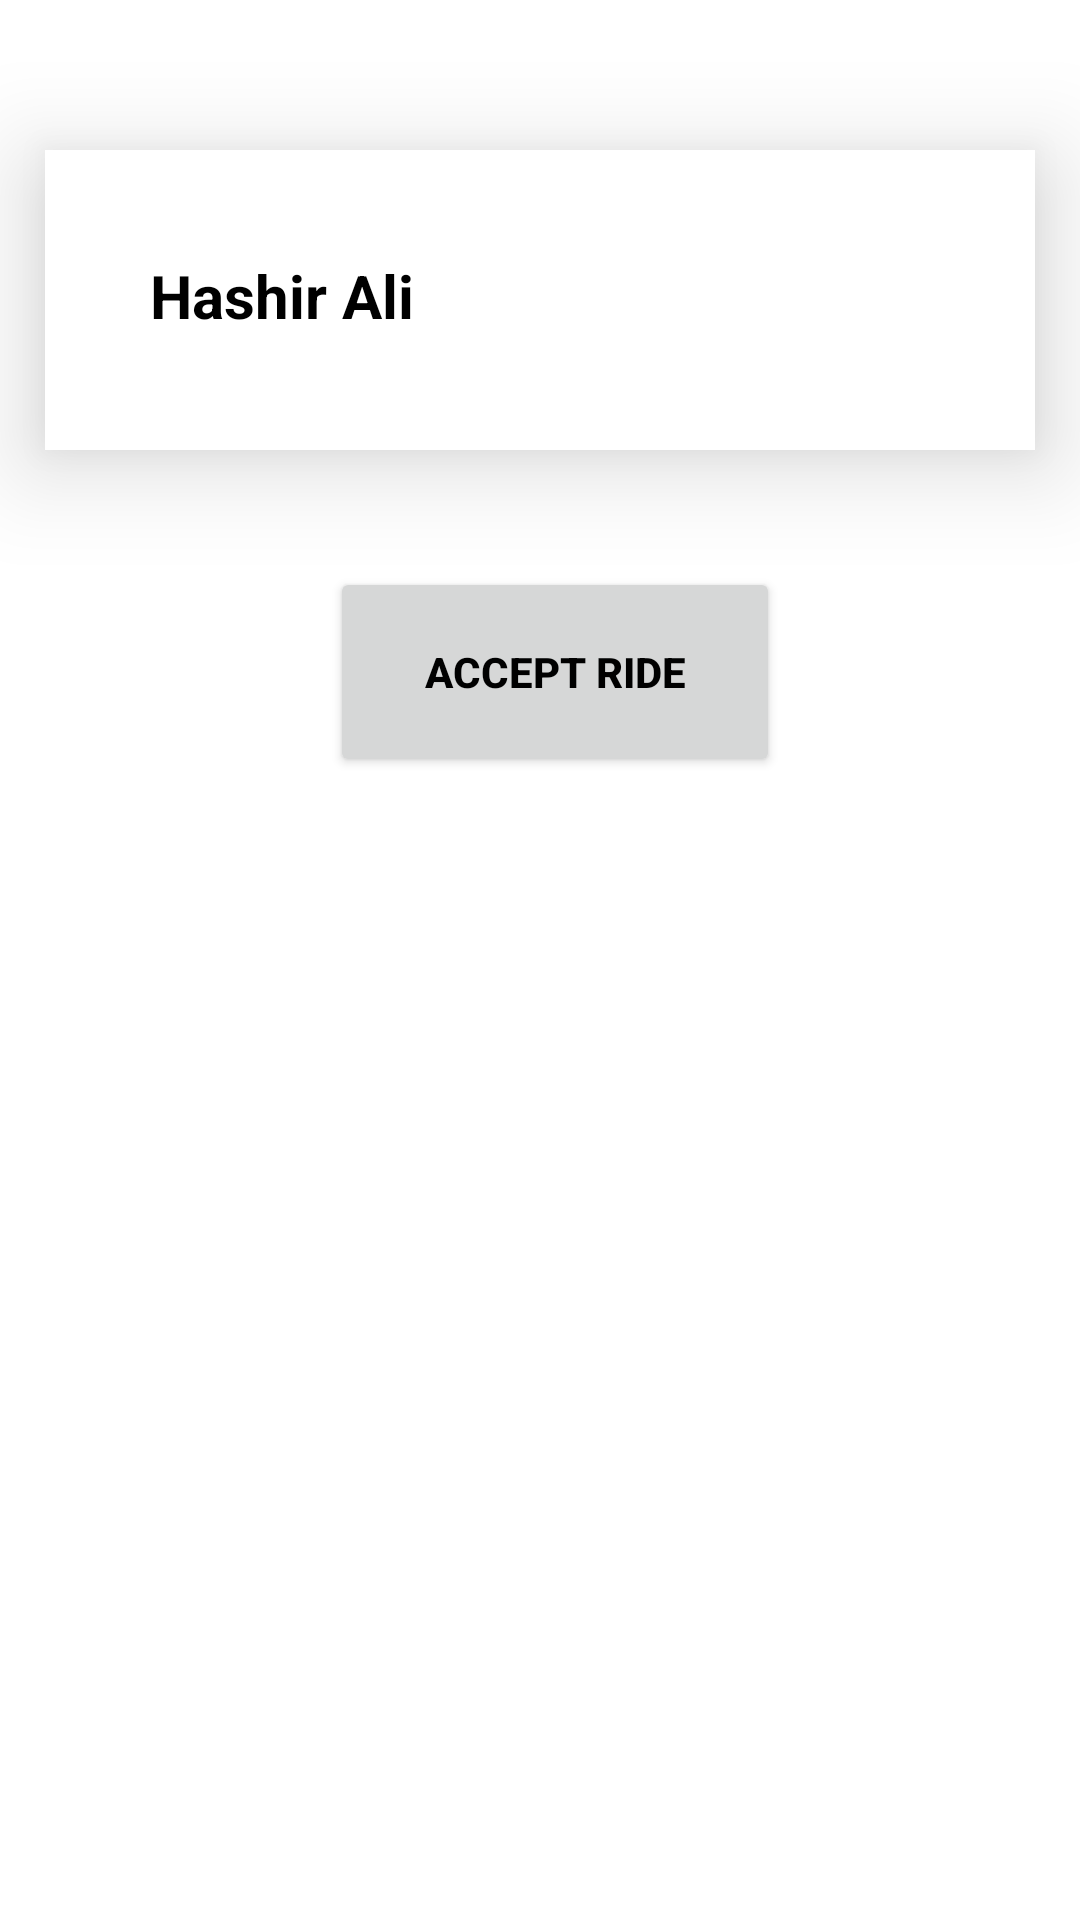

Android layout source for this screen:
<!-- AndroidManifest.xml: application theme Theme.LifeSaver -->
<!-- res/layout/activity_accept_ride.xml -->
<?xml version="1.0" encoding="utf-8"?>
<RelativeLayout xmlns:android="http://schemas.android.com/apk/res/android"
    xmlns:app="http://schemas.android.com/apk/res-auto"
    xmlns:tools="http://schemas.android.com/tools"
    android:layout_width="match_parent"
    android:layout_height="match_parent"
    android:background="#FFFFFF"
    tools:context=".Driver.AcceptRide">

    <TextView
        android:id="@+id/tt"
        android:layout_width="match_parent"
        android:layout_height="100dp"
        android:drawableLeft="@drawable/user50"
        android:layout_marginLeft="15dp"
        android:layout_marginRight="15dp"
        android:layout_marginTop="50dp"
        android:background="@color/white"
        android:elevation="20dp"
        android:padding="35dp"
        android:paddingRight="50dp"
        android:text="Hashir Ali"
        android:textColor="@color/black"
        android:textSize="20dp"
        android:textStyle="bold" />

    <Button
        android:id="@+id/Ride"
        android:layout_width="150dp"
        android:layout_height="70dp"
        android:layout_below="@+id/tt"
        android:layout_marginLeft="110dp"
        android:layout_marginTop="39dp"
        android:text="Accept Ride"
        android:textColor="@color/black"
        android:textStyle="bold" />

</RelativeLayout>
<!-- resources referenced by this layout -->
<resources>
  <color name="black">#FF000000</color>
  <color name="white">#FFFFFFFF</color>
  <style name="Theme.LifeSaver" parent="Theme.MaterialComponents.DayNight.DarkActionBar">
          
          <item name="colorPrimary">@color/main_color</item>
          <item name="colorPrimaryVariant">@color/purple_700</item>
          <item name="colorOnPrimary">@color/white</item>
          
          <item name="colorSecondary">@color/teal_200</item>
          <item name="colorSecondaryVariant">@color/teal_700</item>
          <item name="colorOnSecondary">@color/main_color</item>
          
          <item name="android:statusBarColor" tools:targetApi="21">@color/main_color</item>
          
      </style>
  <color name="main_color">#00ced1</color>
  <color name="purple_700">#FF3700B3</color>
  <color name="teal_200">#FF03DAC5</color>
  <color name="teal_700">#FF018786</color>
</resources>
